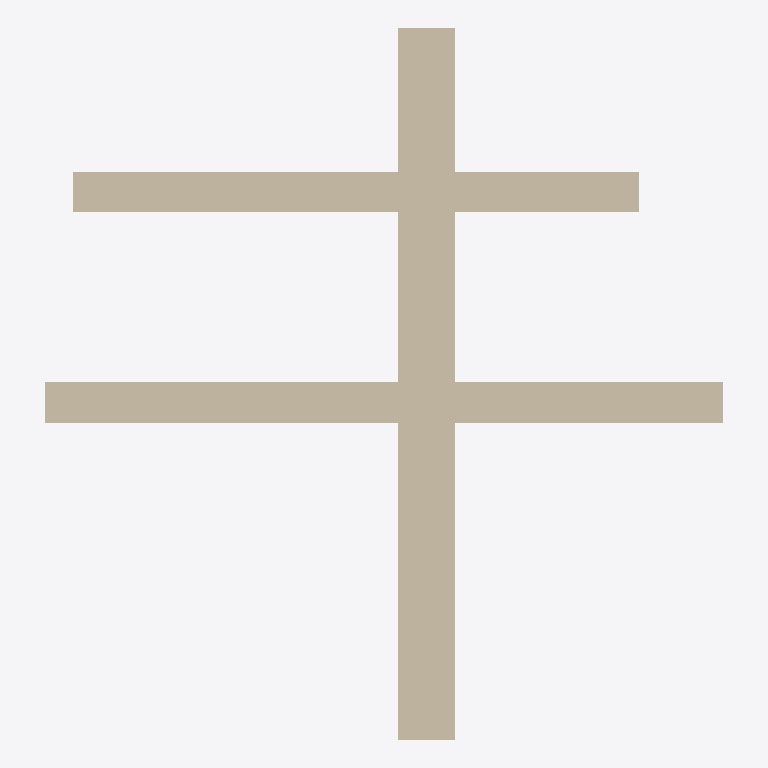
Plan cut of the same IFC building model at storey 'Ebene 0' (level 0.00 m, cut at 1.40 m), seen from above with north up, elements coloured by IFC class: 3 walls (beige). Cut surfaces are drawn darker.
Extent 4.2 m × 4.4 m × 4.0 m (x, y, z). Storeys (1): Ebene 0 at 0.00 m. Elements (3): 3 IfcWallStandardCase.

HEADER;
FILE_DESCRIPTION(('ViewDefinition [CoordinationView_V2.0]'),'2;1');
FILE_NAME('test','',(),(),'','','');
FILE_SCHEMA(('IFC2X3'));
ENDSEC;
DATA;
#104=IFCPROJECT('1mr9nXm0P8fvao1q4hHXjc',#41,'Projektnummer',$,$,'Projektname','Projektstatus',(#96),#91);
#565=IFCSITE('1mr9nXm0P8fvao1q4hHXja',#41,'Default',$,'',#564,$,$,.ELEMENT.,(52,30,59,765625),(13,23,59,998626),0.0,$,$);
#114=IFCBUILDING('1mr9nXm0P8fvao1q4hHXjd',#41,'',$,$,#32,$,'',.ELEMENT.,$,$,#110);
#129=IFCBUILDINGSTOREY('1mr9nXm0P8fvao1q7KkOHK',#41,'Ebene 0',$,$,#128,$,'Ebene 0',.ELEMENT.,0.0);
#417=IFCWALLSTANDARDCASE('0CUddw_UD3HAXeW9DuznIB',#41,'Basiswand:CAx_200+_AW_NITR_BN_0,35:435739',$,'Basiswand:CAx_200+_AW_NITR_BN_0,35:435781',#397,#415,'435739');
#177=IFCWALLSTANDARDCASE('0m0f03tmn2$uLR4593Hdyv',#41,'Basiswand:CAx_200+_AW_NITR_BN_0,25:376855',$,'Basiswand:CAx_200+_AW_NITR_BN_0,25:376017',#146,#173,'376855');
#345=IFCWALLSTANDARDCASE('0CUddw_UD3HAXeW9DuznTO',#41,'Basiswand:CAx_200+_AW_NITR_BN_0,25:435656',$,'Basiswand:CAx_200+_AW_NITR_BN_0,25:376017',#325,#343,'435656');
ENDSEC;
